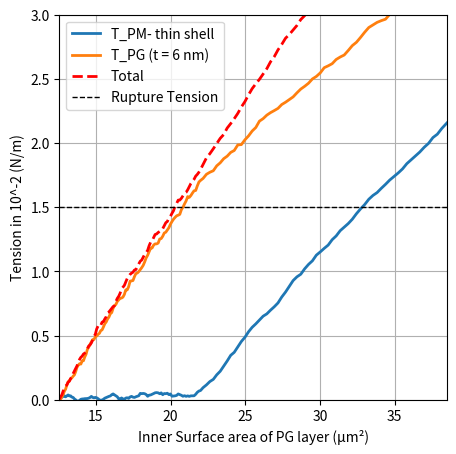

Recreate this plot in Python.
import matplotlib.pyplot as plt
import numpy as np

def add_wobble(x, y, amplitude=0.2, num_points=200):
    """
    Given arrays x and y defining a line, return new x and y arrays with many intermediate points
    and a slight, smoothed random perturbation added. The endpoints remain fixed.
    """
    t = np.linspace(0, 1, num_points)
    # Interpolate the original points to a finer resolution
    x_interp = np.interp(t, np.linspace(0, 1, len(x)), x)
    y_interp = np.interp(t, np.linspace(0, 1, len(y)), y)
    
    # Generate random noise and fix the endpoints to zero
    noise = np.random.normal(scale=amplitude, size=num_points)
    noise[0] = 0
    noise[-1] = 0
    
    # Smooth the noise using a moving average filter
    window_size = 5
    window = np.ones(window_size) / window_size
    noise = np.convolve(noise, window, mode='same')
    
    return x_interp, y_interp + noise

plt.figure(figsize=(5, 5))

angle = 68  # Reduced angle for both curves

# PM (Plasma Membrane) curve
pm_x = [0, 6.5, 20]  
pm_y = [0, 0.5, 0.5 + np.tan(np.radians(angle)) * (20 - 6.5)]

# PG (Peptidoglycan) curve
pg_x = [0, 6.5, 20]  
pg_y = [0, 17, 10 + np.tan(np.radians(angle)) * (20 - 6.5)]
pg_y[2] = 10 + (20 - 6.5) * np.tan(np.radians(angle))  # Adjusting PG tilt

# "Total" line data (with its own definition)
ext_x = [0, 6.5, 20]  
ext_y = [0, 18, 11 + (21.5 - 6.5) * ((21.5 - 0) / 6.5)]

# Generate wobbly versions for all curves
x_pm_w, y_pm_w = add_wobble(pm_x, pm_y, amplitude=0.3)
x_pg_w, y_pg_w = add_wobble(pg_x, pg_y, amplitude=0.4)
x_ext_w, y_ext_w = add_wobble(ext_x, ext_y, amplitude=0.3)  # Wobble for Total line

# Scale tension values (y) from original 0–30 to 0–3 (in 10^-2 N/m units)
factor_y = 3 / 30
y_pm_w = y_pm_w * factor_y
y_pg_w = y_pg_w * factor_y
y_ext_w = y_ext_w * factor_y

# Remap the x values (original 0–20) to inner diameter in microns (2 to 4 µm)
x_pm_w = 2 + (x_pm_w / 20) * (4 - 2)
x_pg_w = 2 + (x_pg_w / 20) * (4 - 2)
x_ext_w = 2 + (x_ext_w / 20) * (4 - 2)

# Compute surface area from diameter (A = π * d^2)
A_pm = np.pi * x_pm_w**2
A_pg = np.pi * x_pg_w**2
A_ext = np.pi * x_ext_w**2

# Plot the curves against surface area
plt.plot(A_pm, y_pm_w, label='T_PM- thin shell', linestyle='-', linewidth=2)
plt.plot(A_pg, y_pg_w, label='T_PG (t = 6 nm)', linestyle='-', linewidth=2)
plt.plot(A_ext, y_ext_w, label='Total', linestyle='--', linewidth=2, color='red')

# Add a horizontal line at y = 1.5 for rupture tension
plt.axhline(y=1.5, color='black', linestyle='--', linewidth=1, label='Rupture Tension')


# Set axis limits: x from 4π to 12.25π µm²; y from 0 to 3 (tension in 10^-2 N/m)
plt.xlim(np.pi * 2**2, np.pi * 3.5**2)
plt.ylim(0, 3)

plt.xlabel("Inner Surface area of PG layer (µm²)")
plt.ylabel("Tension in 10^-2 (N/m)")
plt.legend()
plt.grid()

plt.show()
